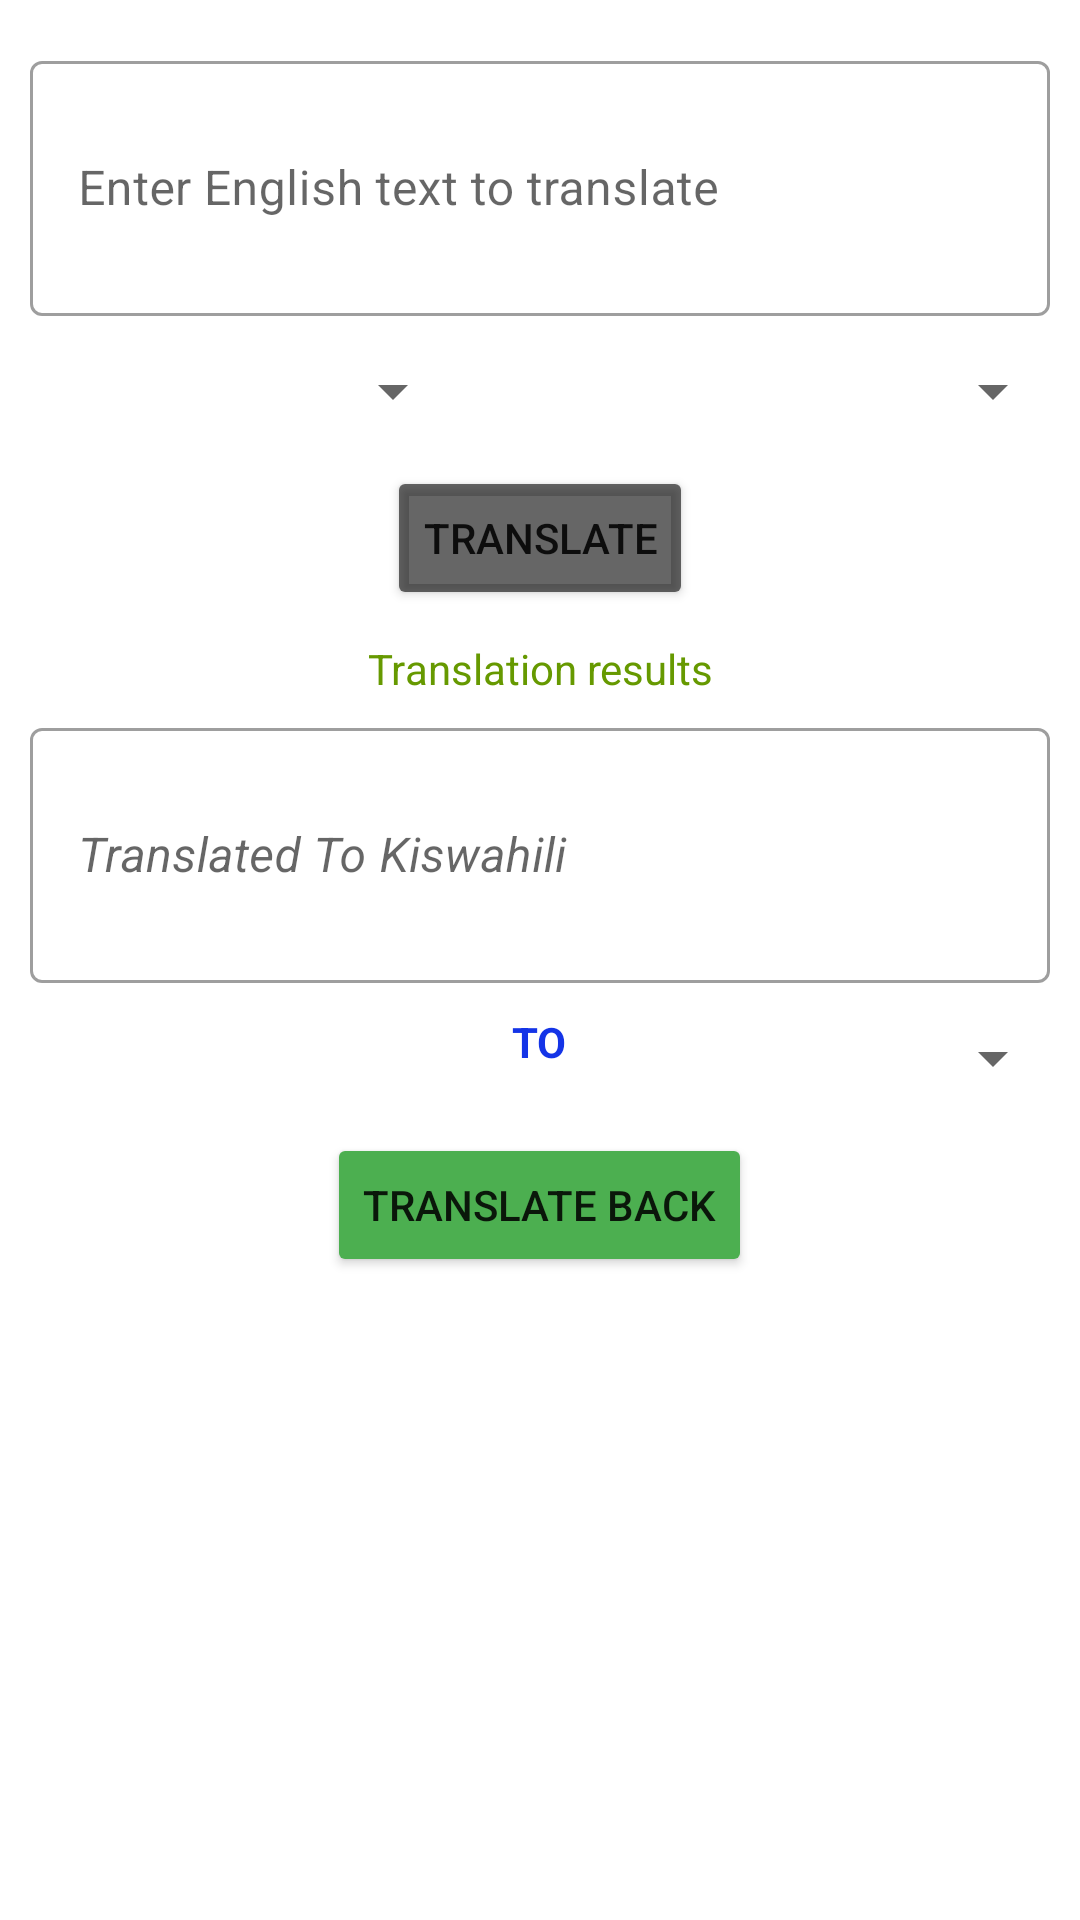

Android layout source for this screen:
<!-- AndroidManifest.xml: application theme AppTheme -->
<!-- res/layout/home_fragment.xml -->
<?xml version="1.0" encoding="utf-8"?>
<LinearLayout
    xmlns:android="http://schemas.android.com/apk/res/android"
    xmlns:app="http://schemas.android.com/apk/res-auto"
    xmlns:tools="http://schemas.android.com/tools"
    android:layout_width="match_parent"
    android:layout_height="match_parent"
    android:background="@color/colorWhite"
    android:fitsSystemWindows="true"
    android:orientation="vertical">
<com.google.android.material.card.MaterialCardView
        android:layout_width="match_parent"
        android:layout_height="wrap_content"
        app:cardCornerRadius="15dp"
        android:layout_margin="5dp"
    android:scrollbars="vertical"
        android:outlineAmbientShadowColor="@color/colorAccent"
        app:strokeColor="@color/green"
        style="@style/Widget.MaterialComponents.CardView"
        android:layout_marginBottom="10dp"
        app:rippleColor="@color/green"
        >
        <RelativeLayout
            android:layout_width="match_parent"
            android:layout_height="wrap_content">

            <com.google.android.material.textfield.TextInputLayout
                android:id="@+id/languageSourcelayout"
                android:layout_width="match_parent"
                android:layout_height="wrap_content"
                android:layout_marginTop="10dp"
                android:hint="Enter English text to translate"
                app:hintAnimationEnabled="true"
                android:textAlignment="center"
                app:endIconMode="clear_text"
                app:boxBackgroundMode="outline"
                style="@style/Widget.MaterialComponents.TextInputLayout.OutlinedBox"
                >
                <com.google.android.material.textfield.TextInputEditText
                    android:id="@+id/textSource"
                    android:drawableRight="@drawable/flag_us"
                    android:layout_width="match_parent"
                    android:inputType="textPersonName"
                    android:editable="true"
                    android:layout_height="85dp"
                    android:layout_marginHorizontal="5dp"
                    />
            </com.google.android.material.textfield.TextInputLayout>
            <Spinner
                android:id="@+id/SourcelanguageSpinner"
                android:layout_width="150dp"
                android:layout_height="50dp"
                android:layout_below="@id/languageSourcelayout"
                android:layout_alignParentLeft="true"/>
            <Spinner
                android:id="@+id/TargetlanguageSpinner"
                android:layout_width="150dp"
                android:layout_height="50dp"
                android:layout_below="@id/languageSourcelayout"
                android:layout_alignParentRight="true"/>

            <Button
                android:id="@+id/translateButton"
                android:layout_width="wrap_content"
                android:layout_height="wrap_content"
                android:layout_below="@id/SourcelanguageSpinner"
                android:layout_centerInParent="true"
                android:backgroundTint="@color/material_on_surface_emphasis_medium"
                android:text="translate"/>


        </RelativeLayout>
    </com.google.android.material.card.MaterialCardView>

    <com.google.android.material.card.MaterialCardView
        android:layout_width="match_parent"
        android:layout_height="wrap_content"
        app:cardCornerRadius="15dp"
        android:layout_margin="5dp"
        style="@style/Widget.MaterialComponents.CardView"
        android:layout_marginBottom="10dp"
        >
        <RelativeLayout
            android:layout_width="match_parent"
            android:layout_height="wrap_content">

            <TextView
                android:id="@+id/translatedTitle"
                android:layout_width="match_parent"
                android:layout_height="wrap_content"
                android:layout_centerHorizontal="true"
                android:editable="false"
                android:textColorHint="@color/green"
                android:gravity="center_horizontal"
                android:text="Translation results"
                android:textColor="@android:color/holo_green_dark"
                android:textStyle="normal" />


            <com.google.android.material.textfield.TextInputLayout
                android:id="@+id/translatedText"
                android:layout_width="match_parent"
                android:layout_height="wrap_content"
                android:layout_marginTop="5dp"
                android:hint="Translated To Kiswahili"
                android:layout_below="@id/translatedTitle"
                app:endIconMode="clear_text"
                app:boxBackgroundMode="outline"
                style="@style/Widget.MaterialComponents.TextInputLayout.OutlinedBox"
                >
                <com.google.android.material.textfield.TextInputEditText
                    android:id="@+id/translatedString"
                    android:layout_width="match_parent"
                    android:inputType="textPersonName"
                    android:layout_marginHorizontal="5dp"
                    android:textStyle="italic"
                    android:textColor="@color/red"
                    android:layout_height="85dp"
                    android:drawableRight="@drawable/flag_tz"
                    android:editable="false"
                    />
            </com.google.android.material.textfield.TextInputLayout>
            <TextView
                android:layout_marginTop="10dp"
                android:id="@+id/retSource"
                android:layout_width="wrap_content"
                android:layout_height="wrap_content"
                android:layout_below="@id/translatedText"
                android:textColor="@color/green"
                android:textStyle="bold"
                android:layout_alignParentLeft="true"
                />
            <TextView
                android:layout_marginTop="10dp"
                android:layout_width="wrap_content"
                android:layout_height="wrap_content"
                android:layout_below="@id/translatedText"
                android:layout_centerInParent="true"
                android:text="TO"
                android:textColor="@color/colorBlue"
                android:textStyle="bold"/>
            <Spinner
                android:id="@+id/targetLanguage"
                android:layout_width="150dp"
                android:layout_height="50dp"
                android:layout_below="@id/translatedText"
                android:layout_alignParentRight="true"/>
            <Button
                android:id="@+id/translateBack"
                android:layout_width="wrap_content"
                android:layout_height="wrap_content"
                android:layout_marginRight="5dp"
                android:text="Translate back"
                android:layout_below="@id/targetLanguage"
                android:layout_centerHorizontal="true"
                android:backgroundTint="@color/green"/>
        </RelativeLayout>
    </com.google.android.material.card.MaterialCardView>



</LinearLayout>
<!-- resources referenced by this layout -->
<resources>
  <color name="colorAccent">#D81B60</color>
  <color name="colorBlue">#1434E7</color>
  <color name="colorWhite">#FFFFFF</color>
  <color name="green">#4CAF50</color>
  <color name="red">#EB0909</color>
  <style name="AppTheme" parent="Theme.MaterialComponents.Light.DarkActionBar">
          
          <item name="colorPrimary">@color/colorPrimary</item>
          <item name="colorPrimaryDark">@color/colorPrimaryDark</item>
          <item name="colorAccent">@color/colorAccent</item>
      </style>
  <color name="colorPrimary">#16701A</color>
  <color name="colorPrimaryDark">#00574B</color>
</resources>
